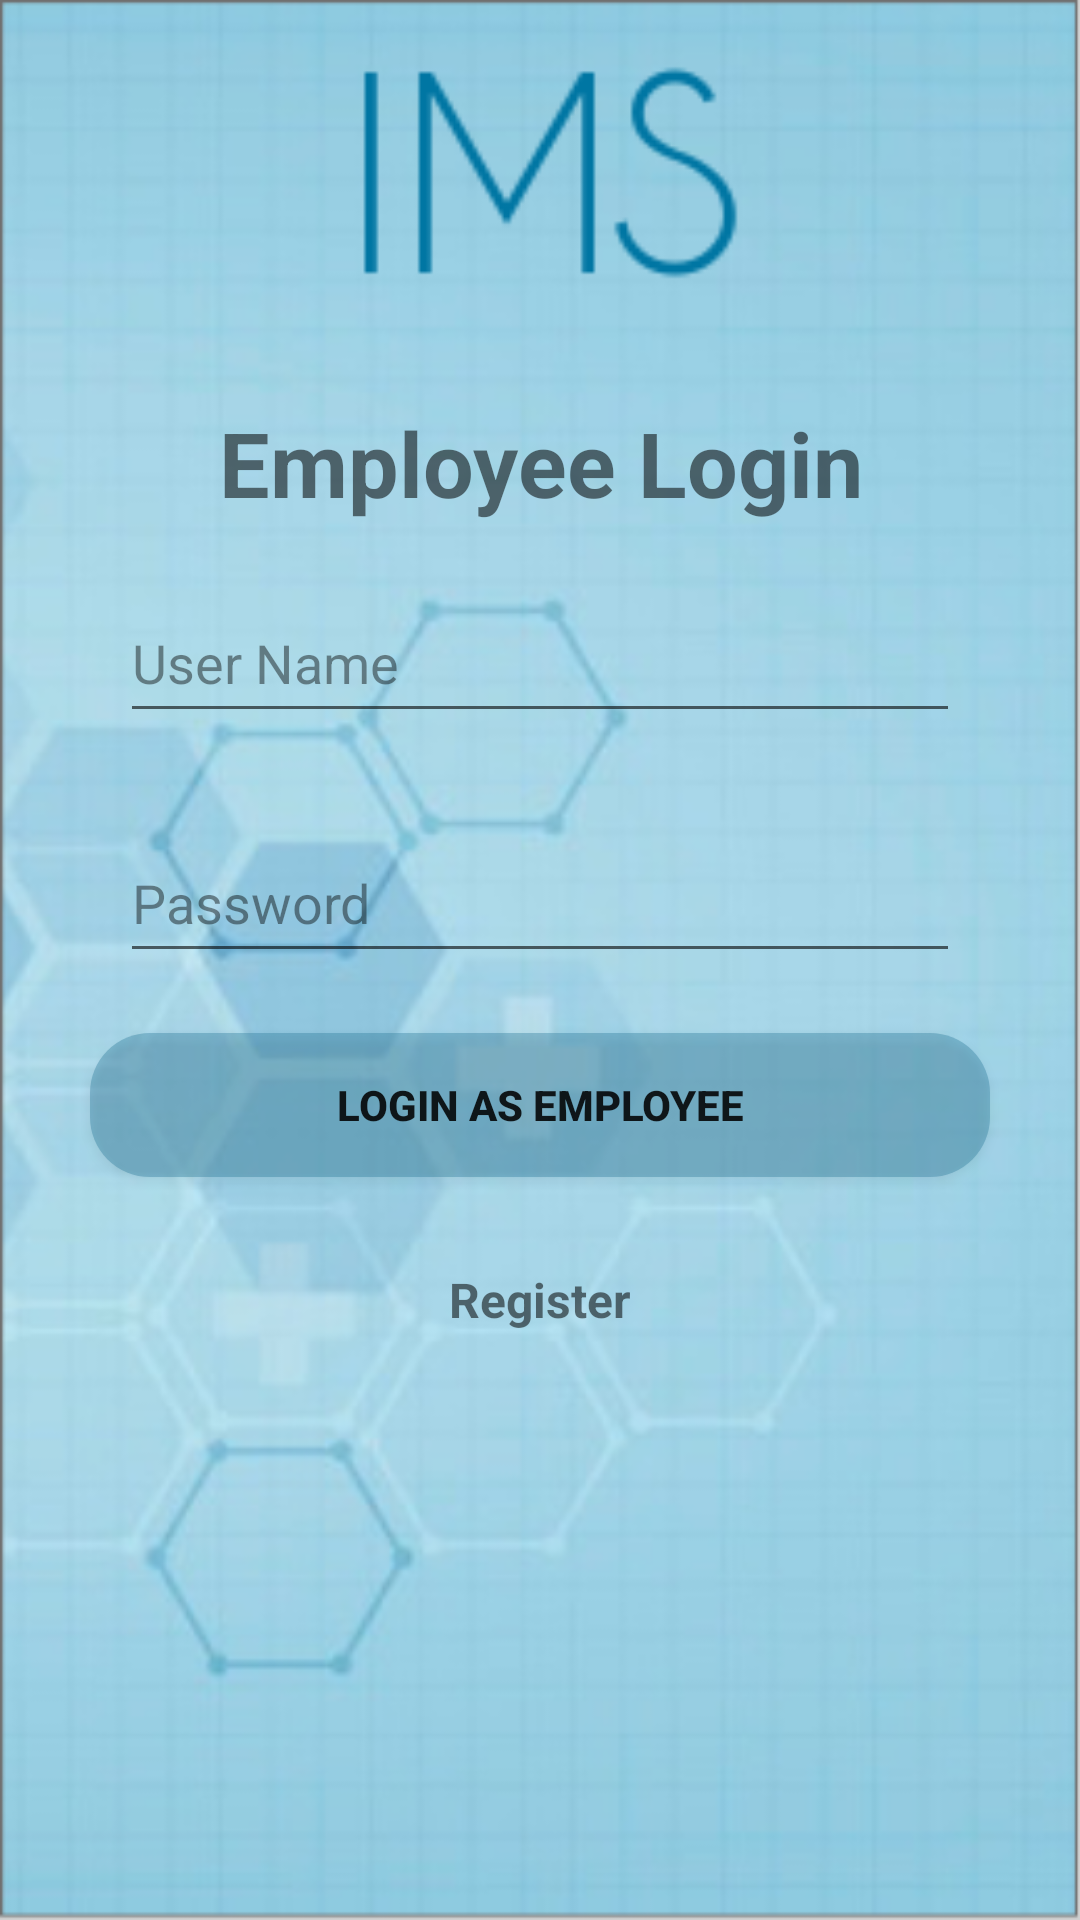

The Android layout XML behind this screen, and the referenced resources:
<!-- AndroidManifest.xml: application theme AppTheme -->
<!-- res/layout/activity_employee_login.xml -->
<?xml version="1.0" encoding="utf-8"?>
<LinearLayout
    xmlns:android="http://schemas.android.com/apk/res/android"
    xmlns:app="http://schemas.android.com/apk/res-auto"
    xmlns:tools="http://schemas.android.com/tools"
    android:layout_width="match_parent"
    android:layout_height="match_parent"
    tools:context=".EmployeeLogin"
    android:background="@drawable/bg"
    android:orientation="vertical"
    >

    <ImageView
        android:layout_marginTop="20dp"
        android:id="@+id/logo"
        android:layout_width="match_parent"
        android:layout_height="114dp"
        android:src="@drawable/logo"></ImageView>

    <TextView
        android:layout_width="match_parent"
        android:layout_height="wrap_content"
        android:text="Employee Login"
        android:textStyle="bold"
        android:textSize="30dp"
        android:textAlignment="center"
        ></TextView>



    <EditText
        android:layout_below="@+id/logo"
        android:id="@+id/em_username_login"
        android:layout_width="match_parent"
        android:layout_height="50dp"
        android:hint="User Name"
        android:layout_marginRight="40dp"
        android:layout_marginLeft="40dp"
        android:textColorHint="#6F000000"
        android:layout_marginTop="20dp"
        ></EditText>


    <EditText
        android:layout_marginRight="40dp"
        android:layout_marginLeft="40dp"
        android:layout_marginTop="30dp"
        android:layout_below="@+id/em_username_login"
        android:id="@+id/em_password_login"
        android:layout_width="match_parent"
        android:layout_height="50dp"
        android:hint="Password"
        android:inputType="textPassword"
        android:textColorHint="#6F000000"
        ></EditText>



    <Button
        android:id="@+id/em_btnEmployee_login"
        android:layout_width="match_parent"
        android:layout_height="wrap_content"
        android:layout_marginLeft="30dp"
        android:layout_marginTop="20dp"
        android:layout_marginRight="30dp"
        android:text="Login as employee"
        android:textAlignment="center"
        android:textStyle="bold"
        android:background="@drawable/button_black"
        ></Button>

    <TextView
        android:id="@+id/em_Register"
        android:layout_marginLeft="30dp"
        android:layout_marginRight="30dp"
        android:layout_width="match_parent"
        android:layout_height="wrap_content"
        android:text="Register"
        android:textSize="16dp"
        android:textAllCaps="false"
        android:layout_below="@+id/em_btnEmployee_login"
        android:layout_marginTop="30dp"
        android:textAlignment="center"
        android:textStyle="bold"
        ></TextView>

</LinearLayout>
<!-- resources referenced by this layout -->
<resources>
  <!-- drawable bg: png bitmap (drawable-v24, 259586 bytes) -->
  <!-- drawable button_black (drawable-v24) -->
  <?xml version="1.0" encoding="utf-8"?>
  <shape xmlns:android="http://schemas.android.com/apk/res/android">
      <corners
          android:radius="20dp"
  
          ></corners>
      <solid
          android:color="#5E2D7B9B"
          ></solid>
  
  </shape>
  <!-- drawable logo: png bitmap (drawable-v24, 3398 bytes) -->
  <style name="AppTheme" parent="Theme.AppCompat.Light.NoActionBar">
          
          <item name="colorPrimary">@color/colorPrimary</item>
          <item name="colorPrimaryDark">@color/colorList</item>
          <item name="colorAccent">@color/colorAccent</item>
      </style>
  <color name="colorPrimary">#5E9DBD</color>
  <color name="colorList">#A92196F3</color>
  <color name="colorAccent">#D81B60</color>
</resources>
